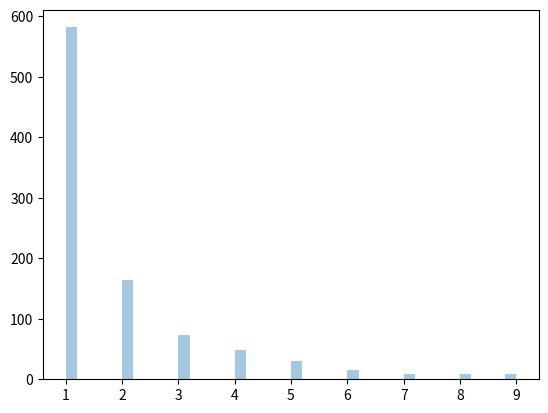

Here is the Python script that generated this plot:
import numpy as np
import matplotlib.pyplot as plt
import seaborn as sns
from numpy import random

'''
# plotting a distplot with histogram
sns.distplot([0, 1, 3, 5, 7, 9])
plt.show()

# plotting a distplot without histogram
sns.distplot([1, 2, 3, 4, 5, 6], hist=False)
plt.show()

# Normal(Gaussian Distribution)
x = random.normal(size=(2, 3))
print(x)

# generate random normal dist with mean = 1 and SD = 2
y = random.normal(loc=1, scale=2, size=(2, 3))
print(y)

# Visualization of Normal Distribution
sns.distplot(random.normal(size=1000), hist=False)
plt.show()

# binomial distribution
x = random.binomial(n=10, p=0.5, size=10)
print(x)

# Visualization of Binomial Distribution
sns.distplot(random.binomial(n=10, p=0.5, size=1000), hist=True, kde=False)
plt.show()

# visualizing diff between ND and BD
sns.distplot(random.normal(loc=50, scale=5, size=1000),
             hist=False, label='normal')
sns.distplot(random.binomial(n=100, p=0.5, size=1000),
             hist=False, label='binomial')
plt.show()

# Poisson Distribution
# create a random 1*10 distribution for occurence 2:
x = random.poisson(lam=2, size=10)
print(x)

# visualization of Poisson Distribution
sns.distplot(random.poisson(lam=2, size=1000), kde=False, label='Poison')
plt.show()

# difference between ND and PD
sns.distplot(random.normal(loc=50, scale=7, size=1000),
             hist=False, label='Normal')
sns.distplot(random.poisson(lam=50, size=1000), hist=False, label='Poisson')
plt.show()

# difference between BD and PD
sns.distplot(random.binomial(n=1000, p=0.01, size=1000),
             hist=False, label="binomial")
sns.distplot(random.poisson(lam=10, size=1000), hist=False, label='poisson')
plt.show()

# uniform distribution
x = random.uniform(size=(2, 3))
print(x)

# visualization of UD
sns.distplot(random.uniform(size=1000), hist=False)
plt.show()

# logistic distribution
x = random.logistic(loc=1, scale=2, size=(2, 3))
print(x)

# visualization of LD
sns.distplot(random.logistic(size=1000), hist=False)
plt.show()

# difference between LD and ND
sns.distplot(random.logistic(scale=2, loc=5, size=1000),
             hist=False, label='logistic')
sns.distplot(random.normal(scale=2, loc=6, size=1000),
             hist=False, label='normal')
plt.show()

# Multinomial Distribution
# draw out a sample for dice roll
x = random.multinomial(n=6, pvals=[1/6, 1/6, 1/6, 1/6, 1/6, 1/6])
print(x)  # produce one value for each pval

# Exponential Distribution
x = random.exponential(scale=2, size=(2, 3))
print(x)

# visualization of ED
sns.distplot(random.exponential(size=100), hist=False)
plt.show()

# chi_square distribution
x = random.chisquare(df=2, size=(2, 3))
print(x)

# visualization of Chisquare Distribution
sns.distplot(random.chisquare(df=1, size=1000), hist=False)
plt.show()

# Rayleigh Distribution
x = random.rayleigh(scale=2, size=(2, 3))
print(x)

# visualization of RD
sns.distplot(random.rayleigh(size=1000), hist=False)
plt.show()

# Pareto Distribution
x = random.pareto(a=2, size=(2, 3))
print(x)

# Visualization of Pareto Distribution
sns.distplot(random.pareto(a=2, size=1000), kde=False)
plt.show()
'''

# zipf Distribution
x = random.zipf(a=2, size=(2, 3))
print(x)

# Visualization of Zipf Distribution
x = random.zipf(a=2, size=1000)
sns.distplot(x[x < 10], kde=False)
plt.show()
